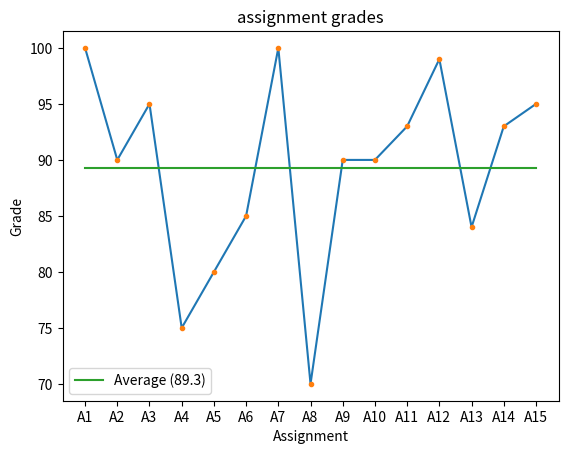

Reproduce this figure in Python.
# [redacted]
#Assignment 1 part 1

import numpy as np
import matplotlib.pyplot as plt

assignment_grades = [100,90,95,75,80,85,100,70,90,90,93,99,84,93,95]
assignment_average = round(np.mean(assignment_grades),1)
N = len(assignment_grades)
assignment_numbers = range(1,N+1)
assignment_labels = ["A"+str(x) for x in assignment_numbers]

plt.plot(assignment_numbers,assignment_grades)
plt.plot(assignment_numbers,assignment_grades, linestyle = "None", marker=".")
avg_line = plt.plot([1,N],[assignment_average,assignment_average])
plt.xticks(assignment_numbers,assignment_labels)
plt.title("assignment grades")
plt.xlabel("Assignment")
plt.ylabel("Grade")

plt.legend(avg_line,["Average ("+ str(assignment_average)+')'],loc='lower left')

plt.show()